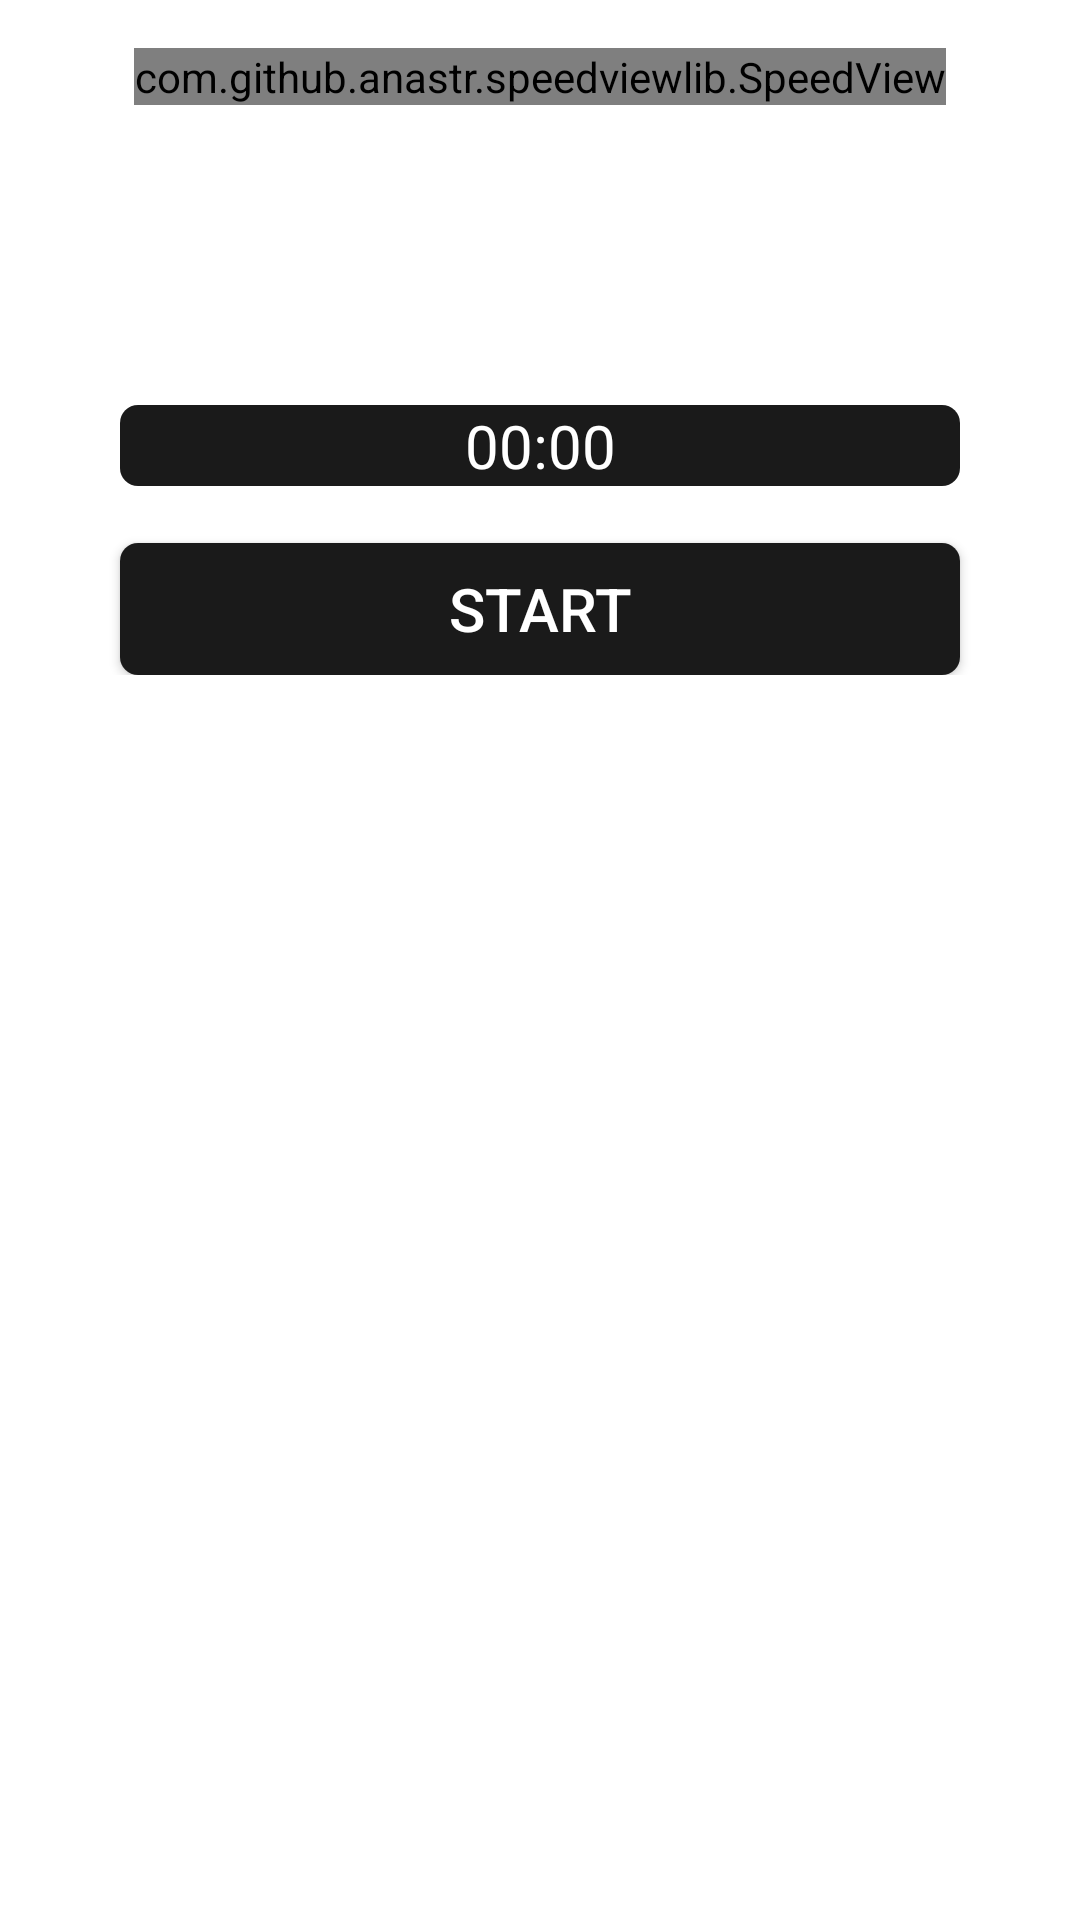

Write the Android layout XML for this screen, with the resource values it uses.
<!-- AndroidManifest.xml: application theme Theme.CoffeRoasting -->
<!-- res/layout/activity_manual_roast.xml -->
<?xml version="1.0" encoding="utf-8"?>
<LinearLayout xmlns:android="http://schemas.android.com/apk/res/android"
    xmlns:app="http://schemas.android.com/apk/res-auto"
    xmlns:tools="http://schemas.android.com/tools"
    android:layout_width="match_parent"
    android:layout_height="match_parent"
    android:orientation="vertical"
    tools:context=".ui.LightRoastActivity">

    <com.github.anastr.speedviewlib.SpeedView
        android:id="@+id/speedViewLight"
        android:layout_width="wrap_content"
        android:layout_height="wrap_content"
        android:layout_gravity="center_horizontal"
        android:layout_marginTop="16dp"
        app:sv_maxSpeed="205"
        app:sv_minSpeed="0"
        app:sv_markColor="@color/black"
        app:sv_withIndicatorLight="true"
        app:sv_indicatorLightColor="@android:color/holo_red_light"
        app:sv_unit="℃"
        app:sv_unitTextSize="18sp"
        app:sv_withTremble="false" />

    <TextView
        android:id="@+id/time"
        android:layout_width="match_parent"
        android:layout_height="wrap_content"
        android:layout_marginLeft="40dp"
        android:layout_marginTop="100dp"
        android:layout_marginEnd="40dp"
        android:layout_marginStart="40dp"
        android:background="@drawable/timer"
        android:text="00:00"
        android:textAlignment="center"
        android:textSize="20dp"
        android:textColor="@color/white" />

    <LinearLayout
        android:layout_width="match_parent"
        android:layout_height="wrap_content"
        android:layout_marginTop="16dp"
        android:orientation="horizontal">

        <Button
            android:layout_width="match_parent"
            android:layout_height="44dp"
            android:layout_marginStart="40dp"
            android:layout_marginEnd="40dp"
            android:layout_marginLeft="40dp"
            android:layout_marginTop="3dp"
            android:background="@drawable/timer"
            android:text="START"
            android:textColor="@color/white"
            android:textSize="20dp"/>


    </LinearLayout>

</LinearLayout>
<!-- resources referenced by this layout -->
<resources>
  <color name="black">#FF000000</color>
  <color name="white">#FFFFFFFF</color>
  <!-- drawable timer: png bitmap (drawable, 448 bytes) -->
  <style name="Theme.CoffeRoasting" parent="Theme.MaterialComponents.DayNight.NoActionBar">
          
          <item name="colorPrimary">@color/coffee</item>
          <item name="colorPrimaryVariant">@color/coffee</item>
          <item name="colorOnPrimary">@color/coffee</item>
          
          <item name="colorSecondary">@color/teal_200</item>
          <item name="colorSecondaryVariant">@color/teal_700</item>
          <item name="colorOnSecondary">@color/black</item>
          
          <item name="android:statusBarColor">?attr/colorPrimaryVariant</item>
          
      </style>
  <color name="coffee">#6F4E37</color>
  <color name="teal_200">#FF03DAC5</color>
  <color name="teal_700">#FF018786</color>
</resources>
